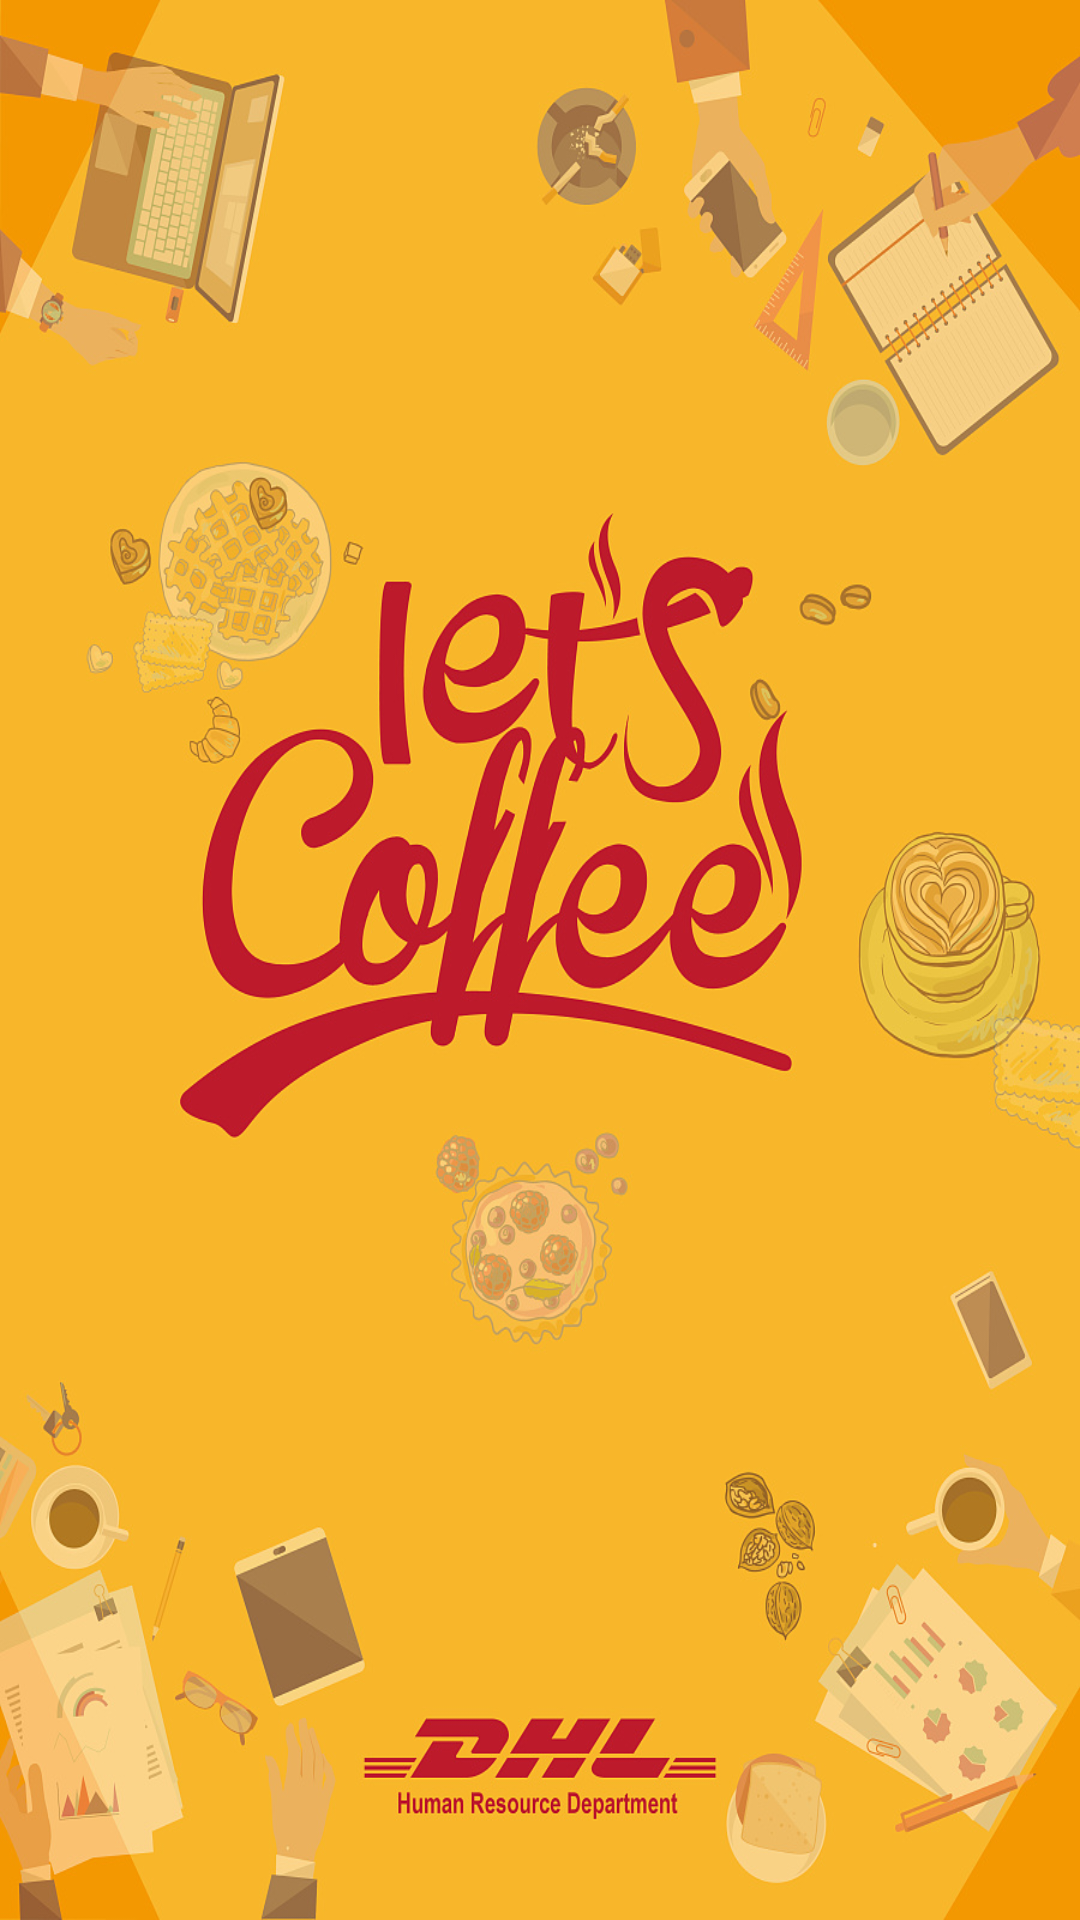

Android layout source for this screen:
<!-- AndroidManifest.xml: application theme AppTheme -->
<!-- res/layout/activity_welcome.xml -->
<?xml version="1.0" encoding="utf-8"?>
<LinearLayout xmlns:android="http://schemas.android.com/apk/res/android"
    android:orientation="vertical"
    android:layout_width="match_parent"
    android:layout_height="match_parent">
    <ImageView
        android:id="@+id/mIVEntry"
        android:layout_width="match_parent"
        android:layout_height="match_parent"
        android:src="@drawable/startpage"
        android:scaleType="fitXY"/>
</LinearLayout>
<!-- resources referenced by this layout -->
<resources>
  <!-- drawable startpage: jpg bitmap (drawable, 316396 bytes) -->
  <style name="AppTheme" parent="Theme.AppCompat.Light.NoActionBar">
          
          <item name="colorPrimary">@color/colorPrimary</item>
          <item name="colorPrimaryDark">@color/colorPrimaryDark</item>
          <item name="colorAccent">@color/colorAccent</item>
          <item name="android:windowNoTitle">true</item>
          <item name="android:windowActionBar">false</item>
          <item name="android:windowIsTranslucent">true</item>
          <item name="android:windowContentOverlay">@null</item>
          <item name="android:windowBackground">@color/window_background</item>
      </style>
  <color name="colorPrimary">#f46444</color>
  <color name="colorPrimaryDark">#f57257</color>
  <color name="colorAccent">#FF4081</color>
  <color name="window_background">#F0F0F0</color>
</resources>
